Image classification data set "Data" (GustavoMourao/eye-Image-Analysis on GitHub). Class labels (2): glaucoma, healthy.

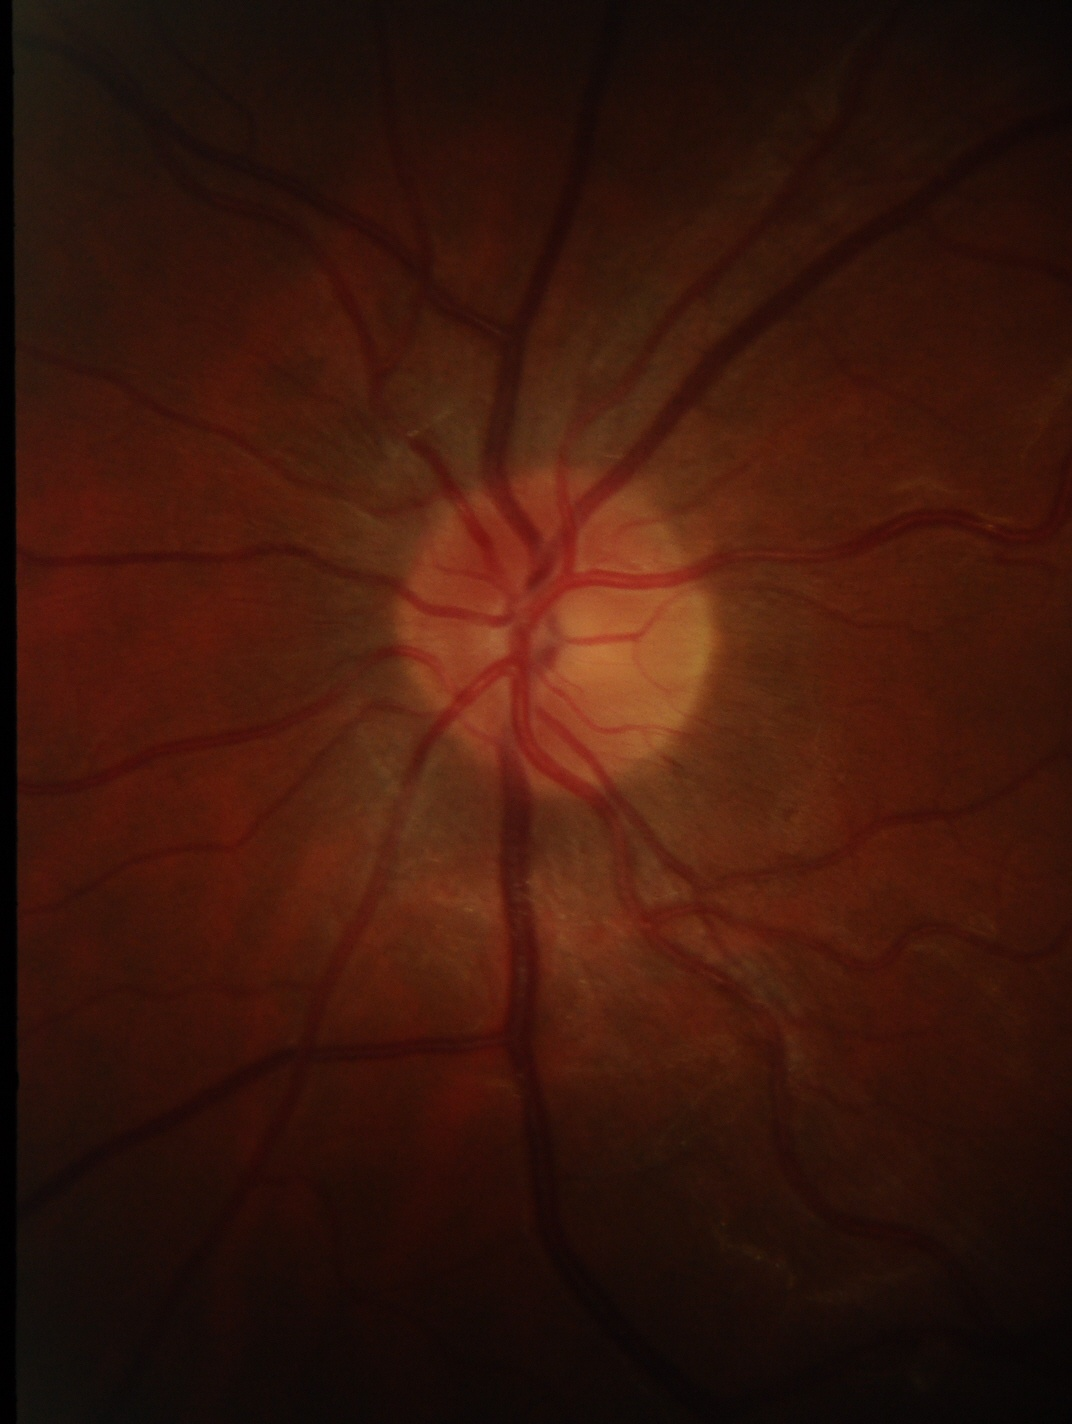
Label: healthy

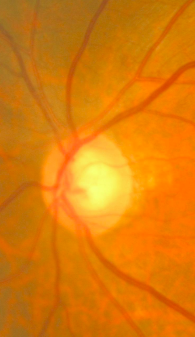
Label: glaucoma

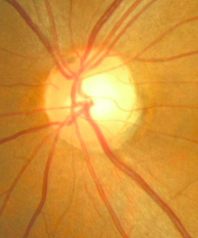
Label: healthy

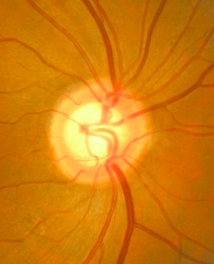
Label: glaucoma

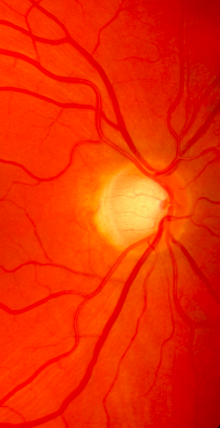
Label: healthy

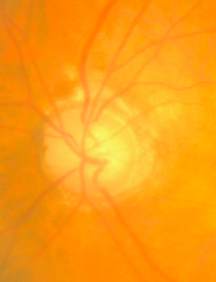
Label: glaucoma
